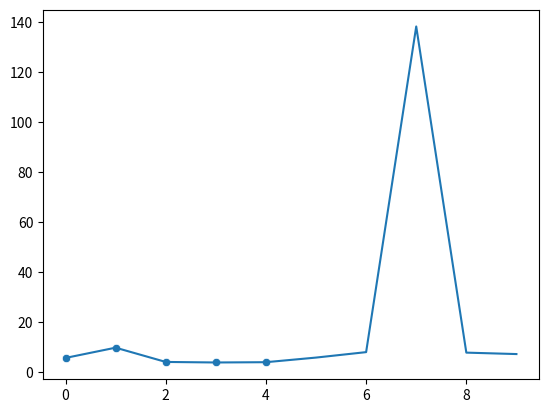

Recreate this plot in Python.
import math as m
import seaborn as sns
import matplotlib.pyplot as plt

def function():
    d=[]
    for x in range(1,11):
        a = m.sqrt(1+m.exp(1)**m.sqrt(x)+m.cos(x**2))/m.fabs(1-pow(m.sin(x),3))+m.log(2*x)
        d.append(a)
    return d
fact = function()
ds = fact[:5]
print(ds)
print(fact)
plt.plot(fact)
plt.show()
sns.scatterplot(data=ds)
plt.show()
